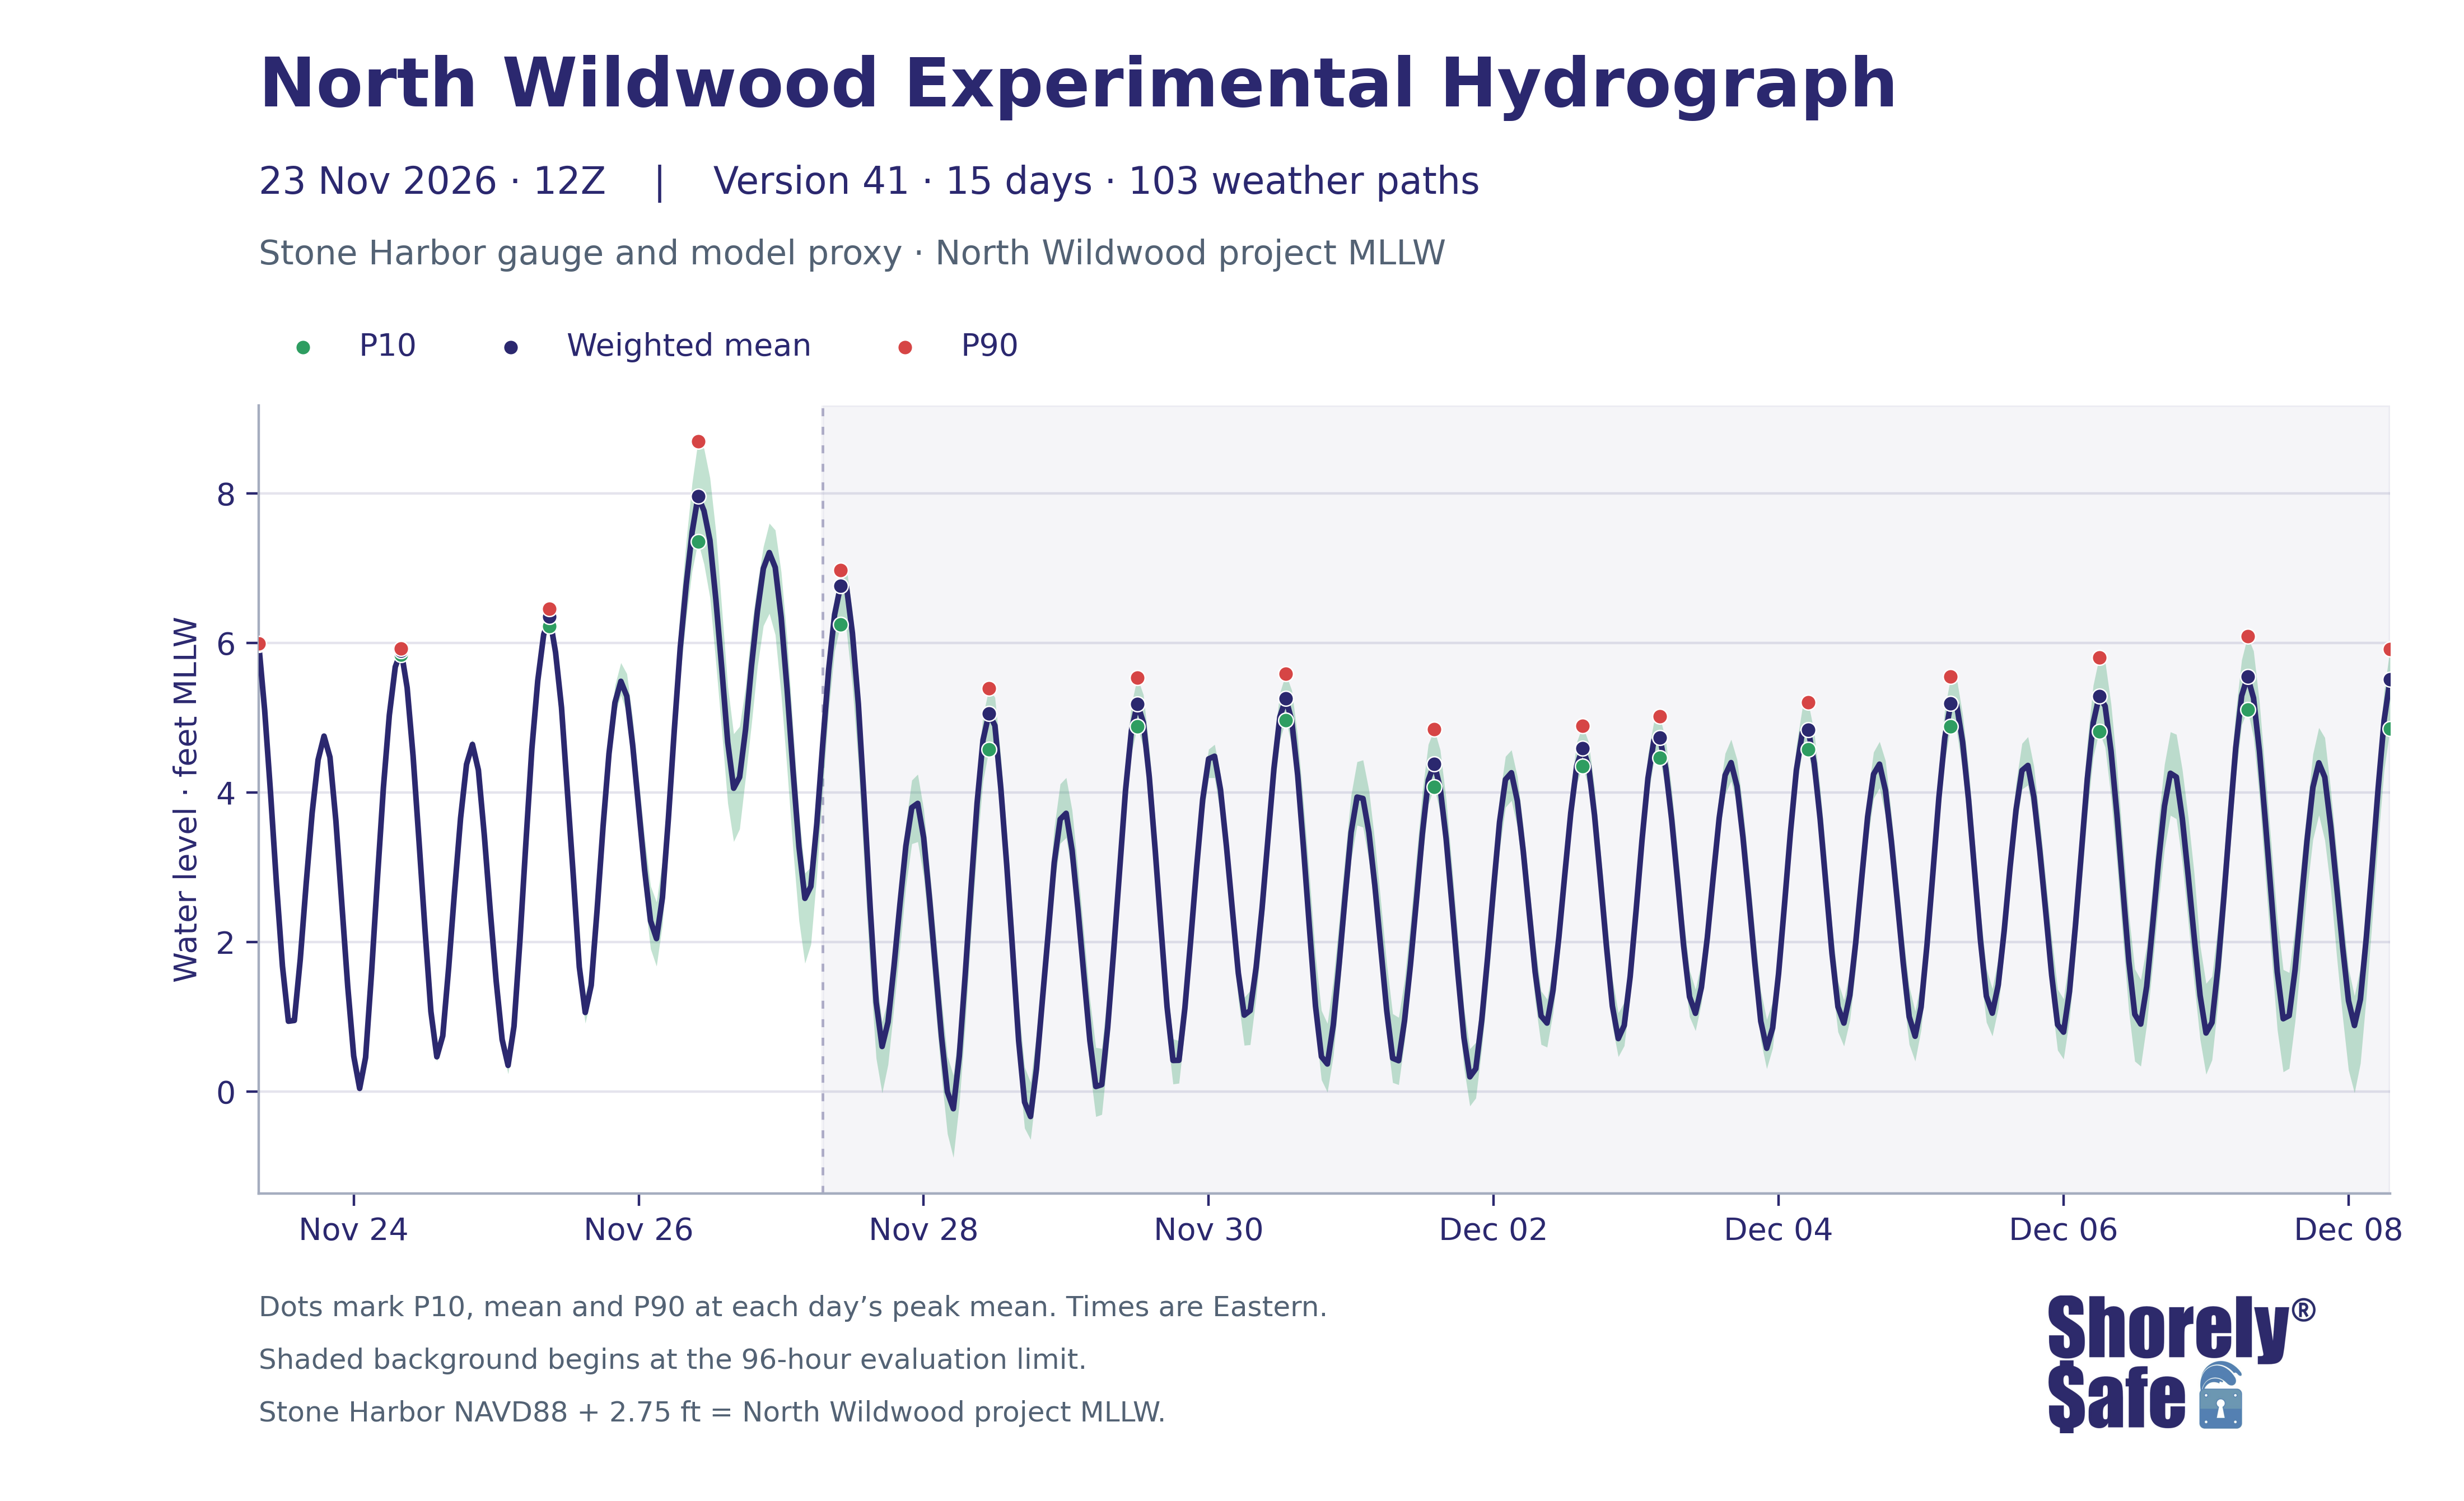

The data file committed next to this chart (first rows):
issue_utc, valid_time_utc, valid_time_eastern, lead_hours, weighted_mean_ft_NWW_MLLW, weighted_p10_ft_NWW_MLLW, weighted_p90_ft_NWW_MLLW, weighted_mean_ft_NAVD88, weighted_p10_ft_NAVD88, weighted_p90_ft_NAVD88
2026-11-23T12:00:00+00:00, 2026-11-23 13:00:00+00:00, 2026-11-23 08:00:00-05:00, 1, 5.991, 5.981, 5.996, 3.241, 3.231, 3.246
2026-11-23T12:00:00+00:00, 2026-11-23 14:00:00+00:00, 2026-11-23 09:00:00-05:00, 2, 5.103, 5.088, 5.115, 2.353, 2.338, 2.365
2026-11-23T12:00:00+00:00, 2026-11-23 15:00:00+00:00, 2026-11-23 10:00:00-05:00, 3, 3.987, 3.966, 4.006, 1.237, 1.216, 1.256
2026-11-23T12:00:00+00:00, 2026-11-23 16:00:00+00:00, 2026-11-23 11:00:00-05:00, 4, 2.766, 2.744, 2.786, 0.01593, -0.005891, 0.03565
2026-11-23T12:00:00+00:00, 2026-11-23 17:00:00+00:00, 2026-11-23 12:00:00-05:00, 5, 1.675, 1.656, 1.694, -1.075, -1.094, -1.056
2026-11-23T12:00:00+00:00, 2026-11-23 18:00:00+00:00, 2026-11-23 13:00:00-05:00, 6, 0.9393, 0.9203, 0.9576, -1.811, -1.83, -1.792
2026-11-23T12:00:00+00:00, 2026-11-23 19:00:00+00:00, 2026-11-23 14:00:00-05:00, 7, 0.9499, 0.9378, 0.9632, -1.8, -1.812, -1.787
2026-11-23T12:00:00+00:00, 2026-11-23 20:00:00+00:00, 2026-11-23 15:00:00-05:00, 8, 1.77, 1.756, 1.784, -0.98, -0.9941, -0.966
2026-11-23T12:00:00+00:00, 2026-11-23 21:00:00+00:00, 2026-11-23 16:00:00-05:00, 9, 2.787, 2.772, 2.799, 0.03664, 0.02198, 0.04944
2026-11-23T12:00:00+00:00, 2026-11-23 22:00:00+00:00, 2026-11-23 17:00:00-05:00, 10, 3.728, 3.71, 3.741, 0.9783, 0.96, 0.9912
2026-11-23T12:00:00+00:00, 2026-11-23 23:00:00+00:00, 2026-11-23 18:00:00-05:00, 11, 4.438, 4.421, 4.452, 1.688, 1.671, 1.702
2026-11-23T12:00:00+00:00, 2026-11-24 00:00:00+00:00, 2026-11-23 19:00:00-05:00, 12, 4.755, 4.73, 4.772, 2.005, 1.98, 2.022
2026-11-23T12:00:00+00:00, 2026-11-24 01:00:00+00:00, 2026-11-23 20:00:00-05:00, 13, 4.472, 4.444, 4.499, 1.722, 1.694, 1.749
2026-11-23T12:00:00+00:00, 2026-11-24 02:00:00+00:00, 2026-11-23 21:00:00-05:00, 14, 3.62, 3.585, 3.65, 0.8703, 0.835, 0.9004
2026-11-23T12:00:00+00:00, 2026-11-24 03:00:00+00:00, 2026-11-23 22:00:00-05:00, 15, 2.513, 2.46, 2.548, -0.2369, -0.29, -0.2022
2026-11-23T12:00:00+00:00, 2026-11-24 04:00:00+00:00, 2026-11-23 23:00:00-05:00, 16, 1.398, 1.35, 1.432, -1.352, -1.4, -1.318
2026-11-23T12:00:00+00:00, 2026-11-24 05:00:00+00:00, 2026-11-24 00:00:00-05:00, 17, 0.4739, 0.4244, 0.5111, -2.276, -2.326, -2.239
2026-11-23T12:00:00+00:00, 2026-11-24 06:00:00+00:00, 2026-11-24 01:00:00-05:00, 18, 0.04059, -0.005998, 0.08515, -2.709, -2.756, -2.665
2026-11-23T12:00:00+00:00, 2026-11-24 07:00:00+00:00, 2026-11-24 02:00:00-05:00, 19, 0.4542, 0.4118, 0.5062, -2.296, -2.338, -2.244
2026-11-23T12:00:00+00:00, 2026-11-24 08:00:00+00:00, 2026-11-24 03:00:00-05:00, 20, 1.586, 1.543, 1.633, -1.164, -1.207, -1.117
2026-11-23T12:00:00+00:00, 2026-11-24 09:00:00+00:00, 2026-11-24 04:00:00-05:00, 21, 2.852, 2.809, 2.89, 0.1024, 0.05889, 0.1404
2026-11-23T12:00:00+00:00, 2026-11-24 10:00:00+00:00, 2026-11-24 05:00:00-05:00, 22, 4.065, 4.023, 4.11, 1.315, 1.273, 1.36
2026-11-23T12:00:00+00:00, 2026-11-24 11:00:00+00:00, 2026-11-24 06:00:00-05:00, 23, 5.036, 5, 5.075, 2.286, 2.25, 2.325
2026-11-23T12:00:00+00:00, 2026-11-24 12:00:00+00:00, 2026-11-24 07:00:00-05:00, 24, 5.681, 5.642, 5.717, 2.931, 2.892, 2.967
2026-11-23T12:00:00+00:00, 2026-11-24 13:00:00+00:00, 2026-11-24 08:00:00-05:00, 25, 5.895, 5.846, 5.928, 3.145, 3.096, 3.178
2026-11-23T12:00:00+00:00, 2026-11-24 14:00:00+00:00, 2026-11-24 09:00:00-05:00, 26, 5.403, 5.346, 5.442, 2.653, 2.596, 2.692
2026-11-23T12:00:00+00:00, 2026-11-24 15:00:00+00:00, 2026-11-24 10:00:00-05:00, 27, 4.489, 4.431, 4.543, 1.739, 1.681, 1.793
2026-11-23T12:00:00+00:00, 2026-11-24 16:00:00+00:00, 2026-11-24 11:00:00-05:00, 28, 3.347, 3.28, 3.408, 0.5969, 0.5302, 0.6582
2026-11-23T12:00:00+00:00, 2026-11-24 17:00:00+00:00, 2026-11-24 12:00:00-05:00, 29, 2.175, 2.107, 2.239, -0.5751, -0.6432, -0.5109
2026-11-23T12:00:00+00:00, 2026-11-24 18:00:00+00:00, 2026-11-24 13:00:00-05:00, 30, 1.071, 1.007, 1.139, -1.679, -1.743, -1.611
2026-11-23T12:00:00+00:00, 2026-11-24 19:00:00+00:00, 2026-11-24 14:00:00-05:00, 31, 0.4636, 0.3995, 0.5342, -2.286, -2.351, -2.216
2026-11-23T12:00:00+00:00, 2026-11-24 20:00:00+00:00, 2026-11-24 15:00:00-05:00, 32, 0.7441, 0.6964, 0.8173, -2.006, -2.054, -1.933
2026-11-23T12:00:00+00:00, 2026-11-24 21:00:00+00:00, 2026-11-24 16:00:00-05:00, 33, 1.662, 1.613, 1.723, -1.088, -1.137, -1.027
2026-11-23T12:00:00+00:00, 2026-11-24 22:00:00+00:00, 2026-11-24 17:00:00-05:00, 34, 2.69, 2.639, 2.746, -0.06008, -0.1115, -0.004489
2026-11-23T12:00:00+00:00, 2026-11-24 23:00:00+00:00, 2026-11-24 18:00:00-05:00, 35, 3.656, 3.604, 3.713, 0.906, 0.8542, 0.9635
2026-11-23T12:00:00+00:00, 2026-11-25 00:00:00+00:00, 2026-11-24 19:00:00-05:00, 36, 4.376, 4.313, 4.445, 1.626, 1.563, 1.695
2026-11-23T12:00:00+00:00, 2026-11-25 01:00:00+00:00, 2026-11-24 20:00:00-05:00, 37, 4.644, 4.58, 4.712, 1.894, 1.83, 1.962
2026-11-23T12:00:00+00:00, 2026-11-25 02:00:00+00:00, 2026-11-24 21:00:00-05:00, 38, 4.3, 4.221, 4.375, 1.55, 1.471, 1.625
2026-11-23T12:00:00+00:00, 2026-11-25 03:00:00+00:00, 2026-11-24 22:00:00-05:00, 39, 3.427, 3.331, 3.51, 0.6768, 0.581, 0.76
2026-11-23T12:00:00+00:00, 2026-11-25 04:00:00+00:00, 2026-11-24 23:00:00-05:00, 40, 2.417, 2.313, 2.51, -0.3326, -0.4366, -0.2403
2026-11-23T12:00:00+00:00, 2026-11-25 05:00:00+00:00, 2026-11-25 00:00:00-05:00, 41, 1.474, 1.37, 1.57, -1.276, -1.38, -1.18
2026-11-23T12:00:00+00:00, 2026-11-25 06:00:00+00:00, 2026-11-25 01:00:00-05:00, 42, 0.6947, 0.5881, 0.776, -2.055, -2.162, -1.974
2026-11-23T12:00:00+00:00, 2026-11-25 07:00:00+00:00, 2026-11-25 02:00:00-05:00, 43, 0.3483, 0.2347, 0.4252, -2.402, -2.515, -2.325
2026-11-23T12:00:00+00:00, 2026-11-25 08:00:00+00:00, 2026-11-25 03:00:00-05:00, 44, 0.8724, 0.7673, 0.9539, -1.878, -1.983, -1.796
2026-11-23T12:00:00+00:00, 2026-11-25 09:00:00+00:00, 2026-11-25 04:00:00-05:00, 45, 2.022, 1.932, 2.103, -0.7279, -0.8181, -0.6465
2026-11-23T12:00:00+00:00, 2026-11-25 10:00:00+00:00, 2026-11-25 05:00:00-05:00, 46, 3.324, 3.235, 3.415, 0.5744, 0.4852, 0.6655
2026-11-23T12:00:00+00:00, 2026-11-25 11:00:00+00:00, 2026-11-25 06:00:00-05:00, 47, 4.578, 4.503, 4.658, 1.828, 1.753, 1.908
2026-11-23T12:00:00+00:00, 2026-11-25 12:00:00+00:00, 2026-11-25 07:00:00-05:00, 48, 5.495, 5.418, 5.578, 2.745, 2.668, 2.828
2026-11-23T12:00:00+00:00, 2026-11-25 13:00:00+00:00, 2026-11-25 08:00:00-05:00, 49, 6.115, 6.02, 6.212, 3.365, 3.27, 3.462
2026-11-23T12:00:00+00:00, 2026-11-25 14:00:00+00:00, 2026-11-25 09:00:00-05:00, 50, 6.35, 6.225, 6.461, 3.6, 3.475, 3.711
2026-11-23T12:00:00+00:00, 2026-11-25 15:00:00+00:00, 2026-11-25 10:00:00-05:00, 51, 5.875, 5.719, 6.005, 3.125, 2.969, 3.255
2026-11-23T12:00:00+00:00, 2026-11-25 16:00:00+00:00, 2026-11-25 11:00:00-05:00, 52, 5.137, 4.969, 5.284, 2.387, 2.219, 2.534
2026-11-23T12:00:00+00:00, 2026-11-25 17:00:00+00:00, 2026-11-25 12:00:00-05:00, 53, 4.005, 3.835, 4.179, 1.255, 1.085, 1.429
2026-11-23T12:00:00+00:00, 2026-11-25 18:00:00+00:00, 2026-11-25 13:00:00-05:00, 54, 2.869, 2.719, 3.07, 0.1193, -0.03079, 0.3201
2026-11-23T12:00:00+00:00, 2026-11-25 19:00:00+00:00, 2026-11-25 14:00:00-05:00, 55, 1.665, 1.502, 1.883, -1.085, -1.248, -0.8675
2026-11-23T12:00:00+00:00, 2026-11-25 20:00:00+00:00, 2026-11-25 15:00:00-05:00, 56, 1.057, 0.9128, 1.28, -1.693, -1.837, -1.47
2026-11-23T12:00:00+00:00, 2026-11-25 21:00:00+00:00, 2026-11-25 16:00:00-05:00, 57, 1.419, 1.267, 1.647, -1.331, -1.483, -1.103
2026-11-23T12:00:00+00:00, 2026-11-25 22:00:00+00:00, 2026-11-25 17:00:00-05:00, 58, 2.432, 2.284, 2.654, -0.3179, -0.466, -0.09643
2026-11-23T12:00:00+00:00, 2026-11-25 23:00:00+00:00, 2026-11-25 18:00:00-05:00, 59, 3.546, 3.41, 3.761, 0.7958, 0.6599, 1.011
2026-11-23T12:00:00+00:00, 2026-11-26 00:00:00+00:00, 2026-11-25 19:00:00-05:00, 60, 4.52, 4.38, 4.732, 1.77, 1.63, 1.982
... 300 more rows
